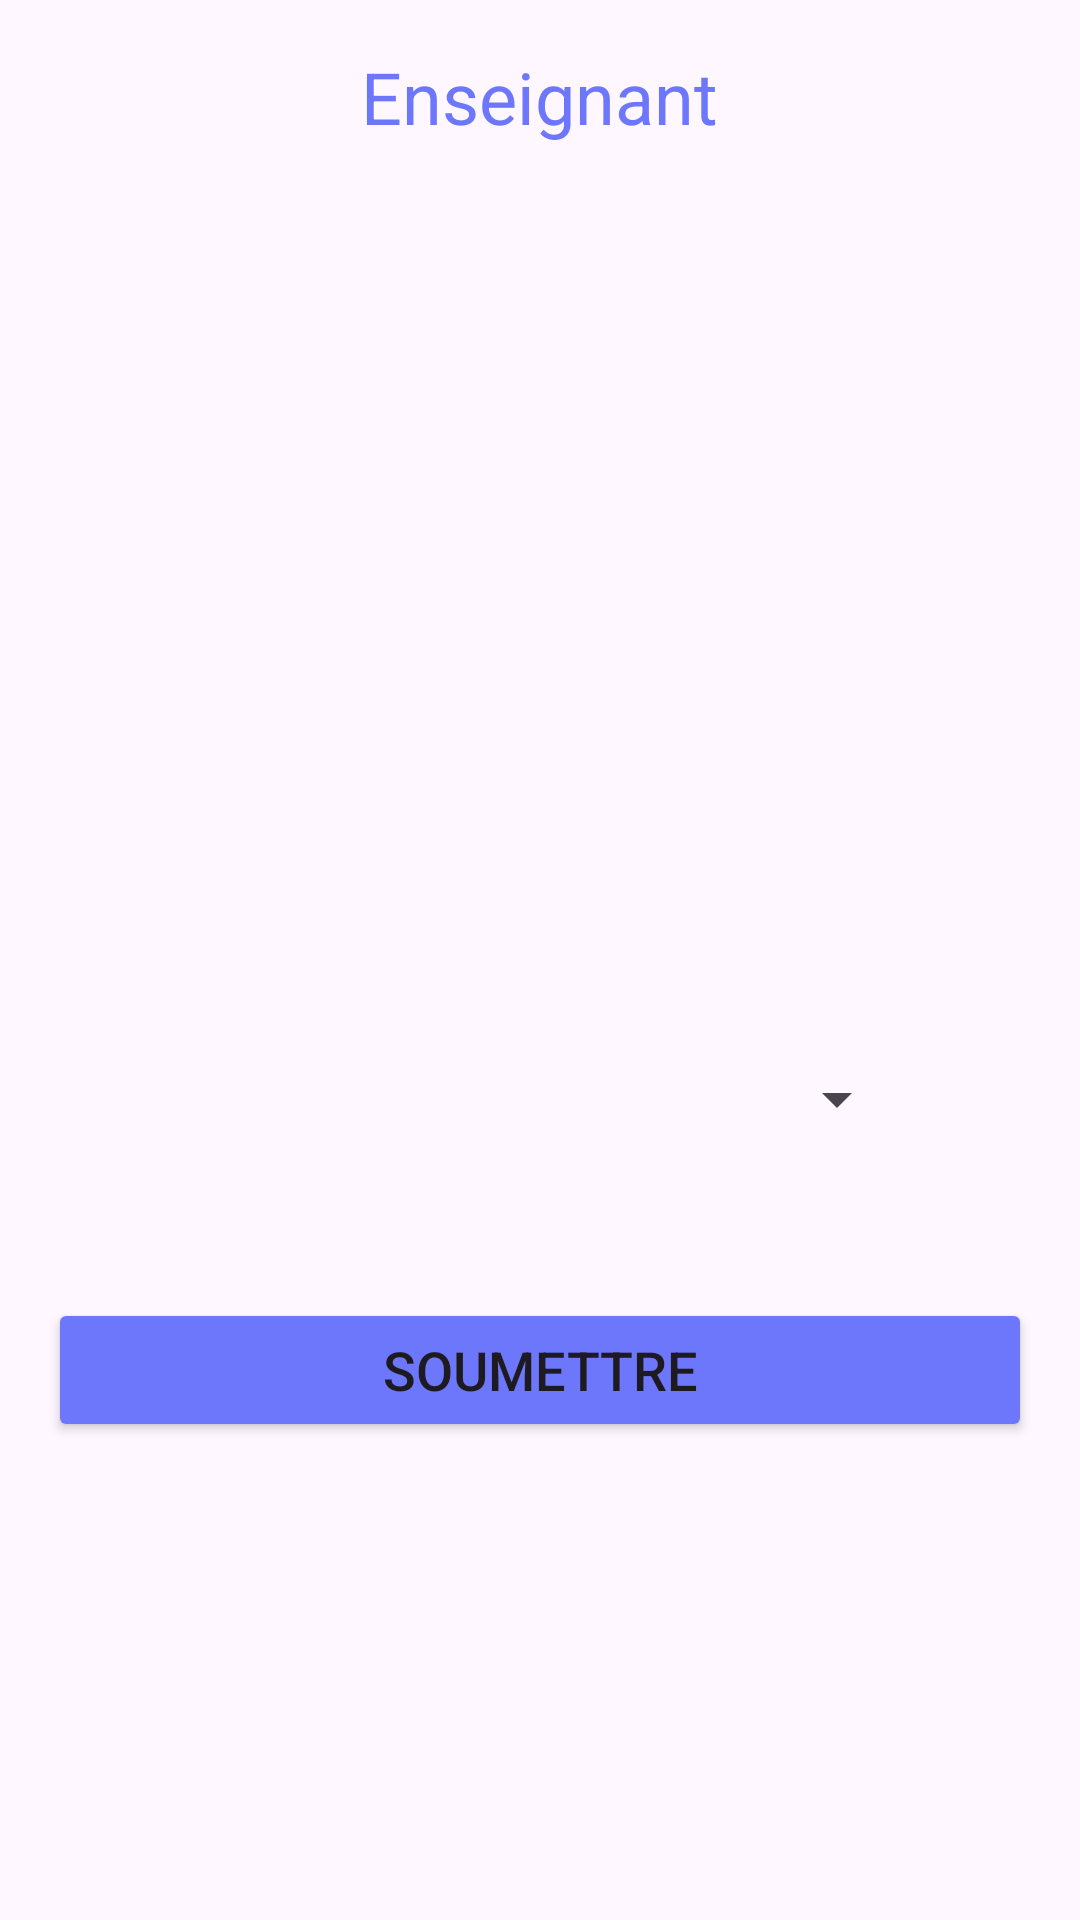

The Android layout XML behind this screen, and the referenced resources:
<!-- AndroidManifest.xml: application theme Theme.Pmo -->
<!-- res/layout/activity_pageenseignant.xml -->
<RelativeLayout xmlns:android="http://schemas.android.com/apk/res/android"
    android:layout_width="match_parent"
    android:layout_height="match_parent"
    android:padding="16dp">

    <TextView
        android:id="@+id/Title"
        android:layout_width="wrap_content"
        android:layout_height="wrap_content"
        android:layout_marginBottom="24dp"
        android:text="Enseignant"
        android:textSize="24sp"
        android:textColor="#6d77fb"
        android:layout_centerHorizontal="true" />

    <Spinner
        android:id="@+id/spin"
        android:layout_width="287dp"
        android:layout_height="510dp"
        android:layout_below="@id/Title"
        android:layout_marginTop="39dp" />

    <Button
        android:id="@+id/validateButton"
        android:layout_width="match_parent"
        android:layout_height="wrap_content"
        android:layout_below="@id/spin"
        android:layout_marginTop="-189dp"
        android:text="Soumettre"
        android:backgroundTint="#6d77fb"
        android:textSize="18sp"/>
</RelativeLayout>
<!-- resources referenced by this layout -->
<resources>
  <style name="Theme.Pmo" parent="Base.Theme.Pmo" />
  <style name="Base.Theme.Pmo" parent="Theme.Material3.DayNight.NoActionBar">
          
          
      </style>
</resources>
